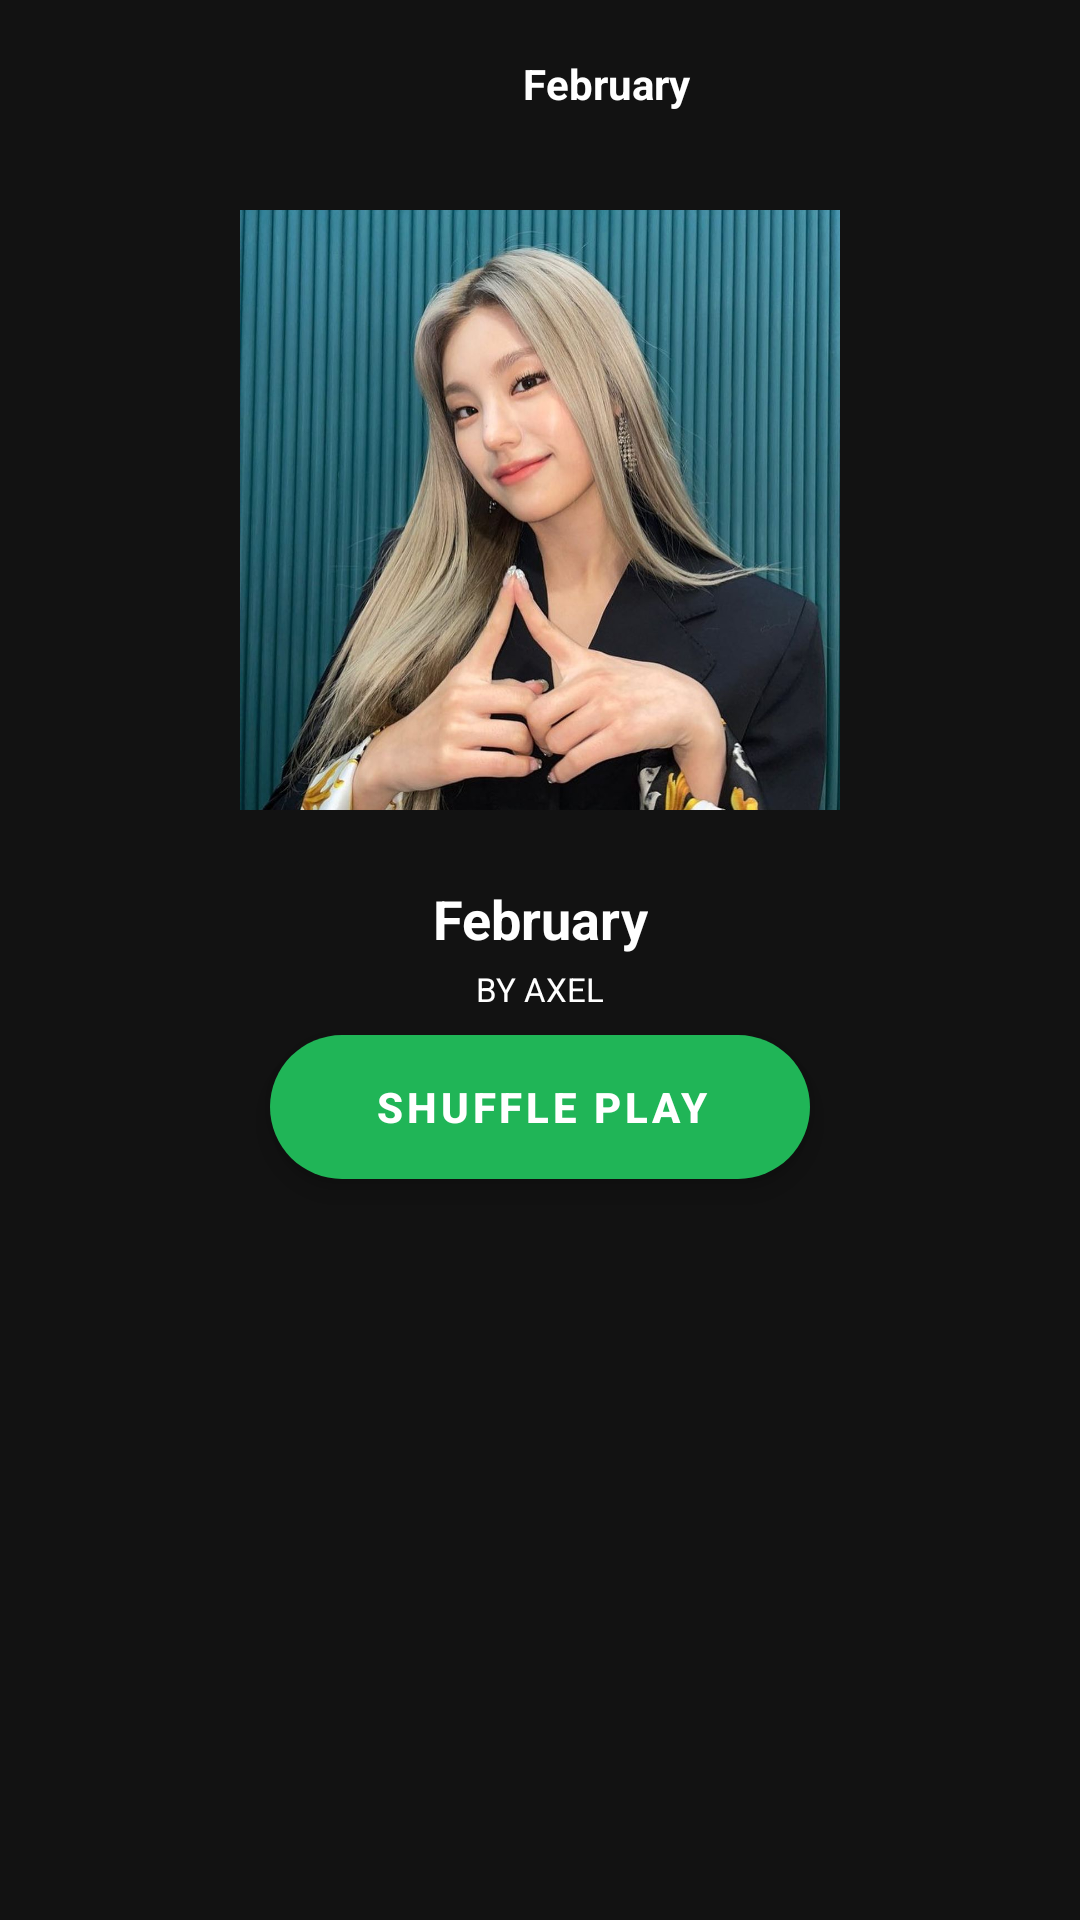

Reconstruct the res/layout file that produces this screen, plus the resources it refers to.
<!-- AndroidManifest.xml: application theme Theme.Spotifyclone -->
<!-- res/layout/fragment_playlist.xml -->
<?xml version="1.0" encoding="utf-8"?>
<androidx.coordinatorlayout.widget.CoordinatorLayout
    xmlns:android="http://schemas.android.com/apk/res/android"
    xmlns:app="http://schemas.android.com/apk/res-auto"
    android:id="@+id/fragment_playlist_container"
    android:layout_width="match_parent"
    android:layout_height="match_parent"
    android:background="@color/black_background">

    <com.google.android.material.appbar.AppBarLayout
        android:id="@+id/fragment_playlist_appbar_layout"
        android:layout_width="match_parent"
        android:layout_height="wrap_content"
        android:background="@android:color/transparent"
        android:fitsSystemWindows="true">

        <com.google.android.material.appbar.CollapsingToolbarLayout
            android:id="@+id/fragment_playlist_collapsing_toolbar"
            android:layout_width="match_parent"
            android:layout_height="match_parent"
            android:fitsSystemWindows="true"
            app:contentScrim="@color/black_background"
            app:layout_scrollFlags="scroll|exitUntilCollapsed">

            <androidx.appcompat.widget.Toolbar
                android:id="@+id/fragment_playlist_toolbar"
                android:layout_width="match_parent"
                android:layout_height="72dp"
                android:theme="@style/ToolbarIconColor"
                app:layout_collapseMode="pin">
                <ImageView
                    android:layout_width="28dp"
                    android:layout_height="28dp"
                    android:src="@drawable/ic_audio_queue"
                    app:tint="@color/white"
                    android:visibility="invisible"/>

                <TextView
                    android:id="@+id/fragment_playlist_toolbar_title"
                    android:layout_width="match_parent"
                    android:layout_height="wrap_content"
                    android:visibility="visible"
                    android:layout_gravity="top|center_horizontal"
                    android:text="February"
                    android:textSize="14sp"
                    android:textStyle="bold"
                    android:textAlignment="center"
                    android:textAppearance="@style/ToolbarSubTitleTextAppearance"/>

            </androidx.appcompat.widget.Toolbar>

            <androidx.constraintlayout.widget.ConstraintLayout
                android:layout_width="match_parent"
                android:layout_height="wrap_content"
                android:layout_marginTop="?attr/actionBarSize"
                app:layout_collapseMode="parallax"
                app:layout_collapseParallaxMultiplier="0.9">

                <ImageView
                    android:id="@+id/fragment_playlist_img"
                    android:layout_width="200dp"
                    android:layout_height="200dp"
                    android:layout_marginTop="14dp"
                    android:layout_gravity="center_horizontal"
                    android:adjustViewBounds="true"
                    android:scaleType="centerCrop"
                    android:src="@drawable/yeji_suit"
                    app:layout_constraintEnd_toEndOf="parent"
                    app:layout_constraintStart_toStartOf="parent"
                    app:layout_constraintTop_toTopOf="parent" />

                <TextView
                    android:id="@+id/fragment_playlist_title"
                    android:layout_width="wrap_content"
                    android:layout_height="wrap_content"
                    android:layout_marginTop="24dp"
                    android:text="February"
                    android:textColor="@color/white"
                    android:textStyle="bold"
                    android:textSize="18sp"
                    app:layout_constraintEnd_toEndOf="@+id/fragment_playlist_img"
                    app:layout_constraintStart_toStartOf="@+id/fragment_playlist_img"
                    app:layout_constraintTop_toBottomOf="@+id/fragment_playlist_img" />

                <TextView
                    android:id="@+id/fragment_playlist_author"
                    android:layout_width="wrap_content"
                    android:layout_height="wrap_content"
                    android:layout_marginTop="4dp"
                    android:paddingBottom="32dp"
                    android:text="BY AXEL"
                    android:textSize="11sp"
                    app:layout_constraintEnd_toEndOf="@+id/fragment_playlist_img"
                    app:layout_constraintStart_toStartOf="@+id/fragment_playlist_img"
                    app:layout_constraintTop_toBottomOf="@+id/fragment_playlist_title" />
















            </androidx.constraintlayout.widget.ConstraintLayout>

        </com.google.android.material.appbar.CollapsingToolbarLayout>
    </com.google.android.material.appbar.AppBarLayout>

    <androidx.recyclerview.widget.RecyclerView
        android:id="@+id/fragment_playlist_recycler"
        android:layout_width="match_parent"
        android:layout_height="match_parent"
        app:layout_behavior="com.google.android.material.appbar.AppBarLayout$ScrollingViewBehavior"/>

    <com.google.android.material.floatingactionbutton.ExtendedFloatingActionButton
        android:id="@+id/fragment_playlist_fab"
        android:layout_width="180dp"
        android:layout_height="wrap_content"
        android:text="  SHUFFLE PLAY"
        android:textColor="@color/white"
        android:textAlignment="center"
        android:textAllCaps="true"
        android:textStyle="bold"
        app:backgroundTint="@color/green_active"
        app:shapeAppearance="@style/FabAppearance"
        app:layout_anchor="@id/fragment_playlist_appbar_layout"
        app:layout_anchorGravity="bottom|center_horizontal"/>

</androidx.coordinatorlayout.widget.CoordinatorLayout>
<!-- resources referenced by this layout -->
<resources>
  <color name="black_background">#121212</color>
  <color name="green_active">#20B557</color>
  <color name="white">#FFFFFFFF</color>
  <!-- drawable bg_shuffle_play (drawable) -->
  <?xml version="1.0" encoding="utf-8"?>
  <shape xmlns:android="http://schemas.android.com/apk/res/android" android:shape="rectangle" >
      <solid
          android:color="@color/green_active" />
  
      <corners
          android:radius="32dp"/>
  </shape>
  <!-- drawable yeji_suit: jpg bitmap (drawable, 183066 bytes) -->
  <style name="FabAppearance" parent="">
          <item name="cornerFamily">rounded</item>
          <item name="cornerSize">50%</item>
      </style>
  <style name="ToolbarIconColor" parent="Theme.Spotifyclone">
          <item name="android:textColorSecondary">@color/white</item>
          <item name="android:textColorPrimary">@color/white</item>
      </style>
  <style name="ToolbarSubTitleTextAppearance" parent="">
          <item name="android:textSize">11sp</item>
          <item name="android:textStyle">bold</item>
          <item name="android:textColor">@color/white</item>
      </style>
  <style name="Theme.Spotifyclone" parent="Theme.MaterialComponents.DayNight.NoActionBar">
          
          <item name="colorPrimary">@color/grey_background</item>
          <item name="colorPrimaryVariant">@color/black_statusbar</item>
          <item name="colorOnPrimary">@color/black</item>
          <item name="android:textColor">@color/white</item>
          
          <item name="colorSecondary">@color/teal_200</item>
          <item name="colorSecondaryVariant">@color/teal_700</item>
          <item name="colorOnSecondary">@color/black</item>
          
          <item name="android:statusBarColor" tools:targetApi="l">?attr/colorPrimaryVariant</item>
          
  
          
          <item name="android:windowActivityTransitions">true</item>
  
          
          <item name="bottomNavigationStyle">@style/Widget.App.BottomNavigationView</item>
  
          
          <item name="tabStyle">@style/Widget.App.TabLayout</item>
  
          
          <item name="android:windowTranslucentStatus">true</item>
          <item name="android:windowTranslucentNavigation">true</item>
      </style>
  <color name="grey_background">#282828</color>
  <color name="black_statusbar">#0A0A0A</color>
  <color name="black">#FF000000</color>
  <color name="teal_200">#FF03DAC5</color>
  <color name="teal_700">#FF018786</color>
  <style name="Widget.App.BottomNavigationView" parent="Widget.MaterialComponents.BottomNavigationView.Colored">
          <item name="materialThemeOverlay">@style/ThemeOverlay.App.BottomNavigationView</item>
      </style>
  <style name="Widget.App.TabLayout" parent="Widget.MaterialComponents.TabLayout">
          <item name="materialThemeOverlay">@style/ThemeOverlay.App.TabLayout</item>
          <item name="tabTextAppearance">@style/TabLayoutTextAppearance</item>
      </style>
  <style name="ThemeOverlay.App.BottomNavigationView" parent="">
          <item name="textAppearanceCaption">@style/BottomNavTextAppearance</item>
          <item name="colorPrimary">@color/grey_background</item>
          <item name="colorOnPrimary">@color/white</item>
      </style>
  <style name="ThemeOverlay.App.TabLayout" parent="">
          <item name="colorPrimary">@color/white</item>
          <item name="colorSurface">@color/white</item>
          <item name="colorOnSurface">@color/white</item>
      </style>
  <style name="TabLayoutTextAppearance">
          <item name="android:textSize">13sp</item>
          <item name="android:textStyle">bold</item>
      </style>
  <style name="BottomNavTextAppearance">
          <item name="android:textSize">11sp</item>
      </style>
</resources>
